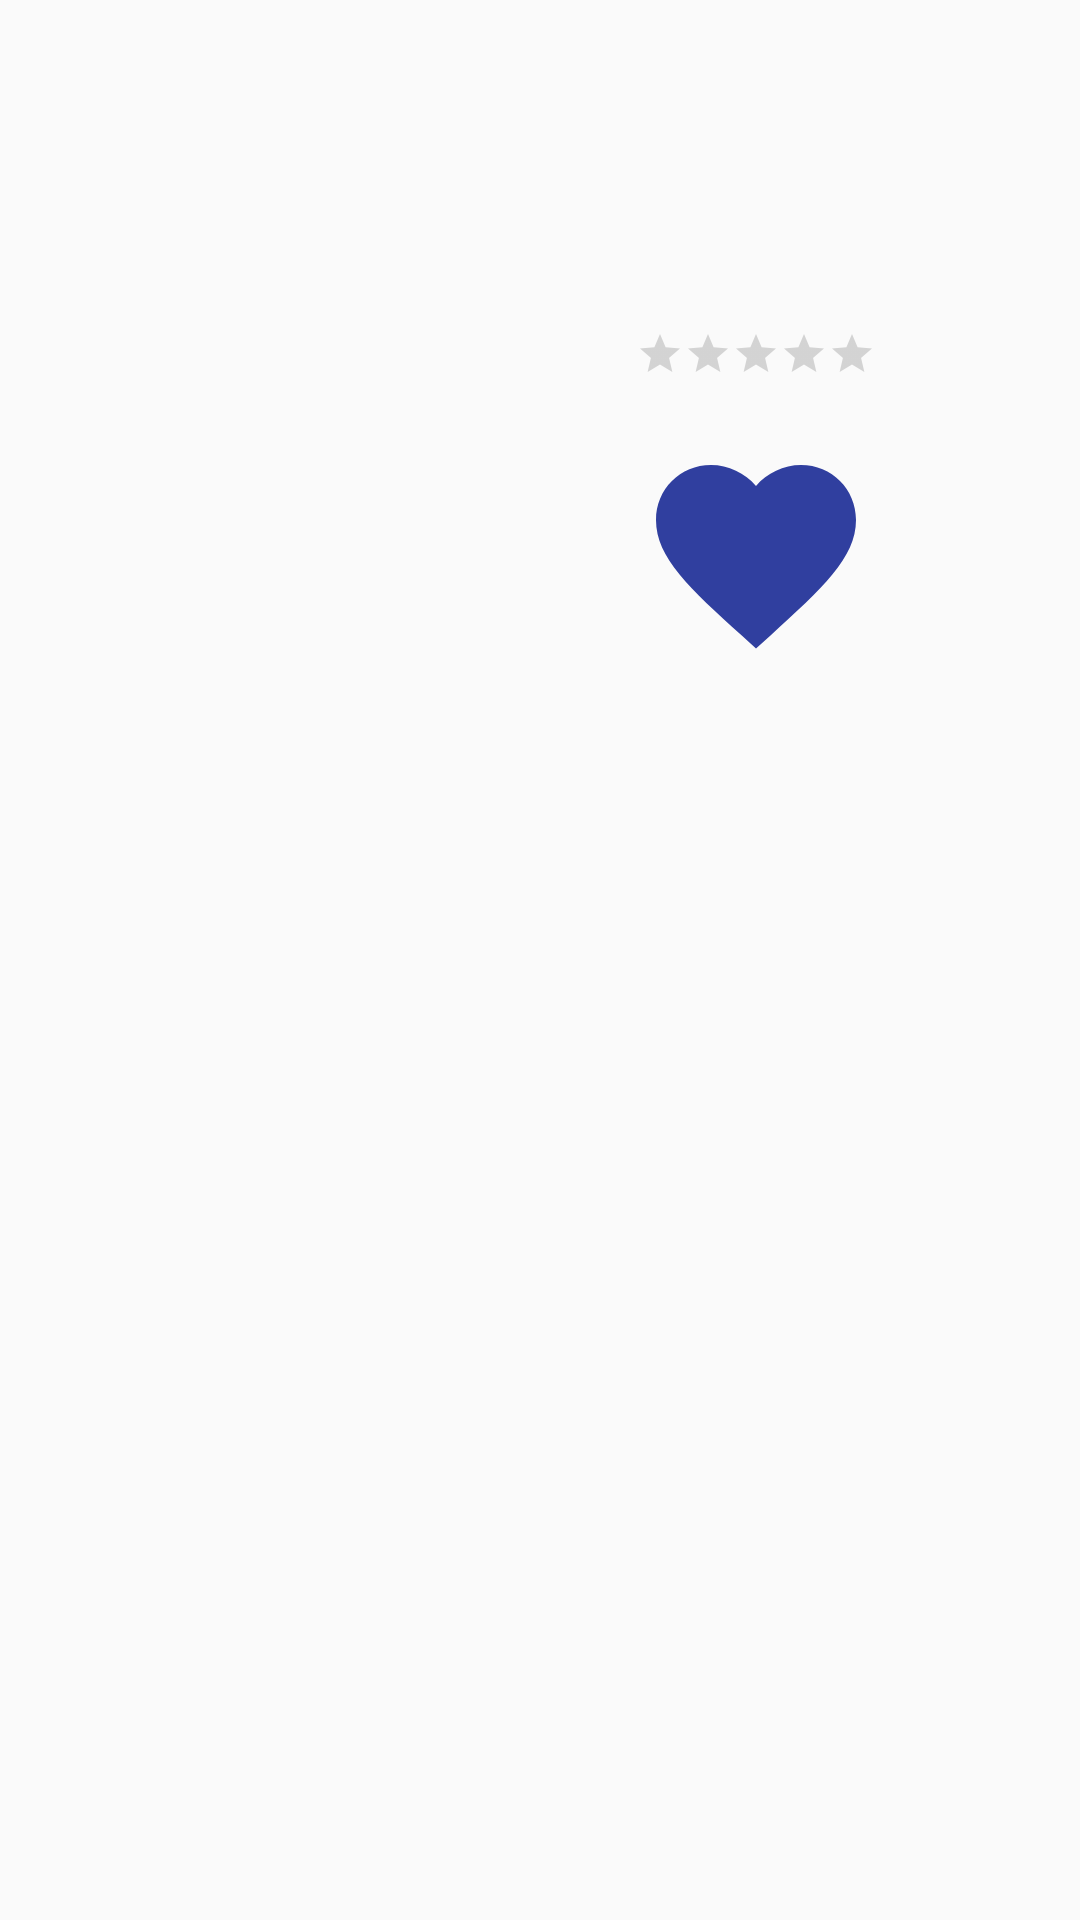

Produce the Android XML layout that renders to this screen, including the resource entries it uses.
<!-- AndroidManifest.xml: application theme AppTheme -->
<!-- res/layout/fragment_favourite_movie_detail.xml -->
<?xml version="1.0" encoding="utf-8"?>
<layout xmlns:android="http://schemas.android.com/apk/res/android"
    xmlns:app="http://schemas.android.com/apk/res-auto"
    xmlns:tools="http://schemas.android.com/tools">

    <android.support.design.widget.CoordinatorLayout
        android:id="@+id/movie_details_fragment_favourite"
        android:layout_width="match_parent"
        android:layout_height="match_parent"
        tools:context=".activities.DetailFavouriteActivity">


        <ProgressBar
            android:id="@+id/pb_movie_details_fragment_favourite"
            style="?android:attr/progressBarStyleLarge"
            android:layout_width="wrap_content"
            android:layout_height="wrap_content"
            android:layout_gravity="center"
            android:max="100"
            android:visibility="invisible" />

        <android.support.v4.widget.NestedScrollView
            android:layout_width="match_parent"
            android:layout_height="match_parent">

            <android.support.constraint.ConstraintLayout
                android:id="@+id/cl_movie_details"
                android:layout_width="match_parent"
                android:layout_height="match_parent">

                <ImageView
                    android:id="@+id/iv_movie_poster_favourite"
                    android:layout_width="180dp"
                    android:layout_height="220dp"
                    android:layout_marginLeft="16dp"
                    android:layout_marginStart="16dp"
                    android:layout_marginTop="16dp"
                    app:srcCompat="@drawable/ic_autorenew_black_24dp"
                    app:layout_constraintLeft_toLeftOf="parent"
                    app:layout_constraintTop_toTopOf="parent" />

                <TextView
                    android:id="@+id/tv_realse_date_favourite"
                    style="@style/text_view_in_movie_detail"
                    android:layout_width="wrap_content"
                    android:layout_height="wrap_content"
                    android:layout_marginLeft="16dp"
                    android:layout_marginRight="8dp"
                    android:layout_marginStart="16dp"
                    android:layout_marginTop="32dp"
                    app:layout_constraintHorizontal_bias="0.0"
                    app:layout_constraintLeft_toRightOf="@+id/iv_movie_poster_favourite"
                    app:layout_constraintRight_toRightOf="parent"
                    app:layout_constraintTop_toTopOf="parent"
                    tools:text="release date" />

                <TextView
                    android:id="@+id/tv_movie_duration_favourite"
                    style="@style/text_view_in_movie_detail"
                    android:layout_width="0dp"
                    android:layout_height="wrap_content"
                    android:layout_marginLeft="0dp"
                    android:layout_marginRight="8dp"
                    android:layout_marginTop="8dp"
                    app:layout_constraintLeft_toLeftOf="@+id/tv_realse_date_favourite"
                    app:layout_constraintRight_toRightOf="parent"
                    app:layout_constraintTop_toBottomOf="@+id/tv_realse_date_favourite"
                    tools:text="duration" />

                <RatingBar
                    android:id="@+id/rb_movie_rating_favourite"
                    style="?android:attr/ratingBarStyleSmall"
                    android:layout_width="0dp"
                    android:layout_height="wrap_content"
                    android:layout_marginLeft="0dp"
                    android:layout_marginTop="16dp"
                    android:numStars="5"
                    android:stepSize="0.5"
                    app:layout_constraintLeft_toLeftOf="@+id/tv_movie_duration_favourite"
                    app:layout_constraintTop_toBottomOf="@+id/tv_movie_duration_favourite" />

                <TextView
                    android:id="@+id/tv_overview_of_movie_favourite"
                    style="@style/text_view_in_movie_detail"
                    android:layout_width="0dp"
                    android:layout_height="wrap_content"
                    android:layout_marginEnd="8dp"
                    android:layout_marginLeft="0dp"
                    android:layout_marginRight="8dp"
                    android:layout_marginTop="16dp"
                    app:layout_constraintHorizontal_bias="0.0"
                    app:layout_constraintLeft_toLeftOf="@+id/iv_movie_poster_favourite"
                    app:layout_constraintRight_toRightOf="parent"
                    app:layout_constraintTop_toBottomOf="@+id/iv_movie_poster_favourite"
                    tools:text="Overview" />

                <ImageView
                    android:id="@+id/iv_add_to_favourite_in_favourite"
                    android:layout_width="80dp"
                    android:layout_height="80dp"
                    android:layout_marginBottom="0dp"
                    android:layout_marginLeft="0dp"
                    android:layout_marginTop="8dp"
                    android:contentDescription="@string/image"
                    android:clickable="true"
                    app:layout_constraintBottom_toBottomOf="@+id/iv_movie_poster_favourite"
                    app:layout_constraintLeft_toLeftOf="@+id/rb_movie_rating_favourite"
                    app:layout_constraintTop_toBottomOf="@+id/rb_movie_rating_favourite"
                    app:srcCompat="@drawable/ic_favorite_orange_24dp"
                    tools:ignore="VectorDrawableCompat" />

            </android.support.constraint.ConstraintLayout>

        </android.support.v4.widget.NestedScrollView>

    </android.support.design.widget.CoordinatorLayout>

</layout>
<!-- resources referenced by this layout -->
<resources>
  <!-- drawable ic_favorite_orange_24dp (drawable) -->
  <vector xmlns:android="http://schemas.android.com/apk/res/android" android:width="24dp"
      android:height="24dp" android:autoMirrored="true"
      android:viewportHeight="24.0" android:viewportWidth="24.0">
      <path android:fillColor="@color/colorPrimaryDark" android:pathData="M12,21.35l-1.45,-1.32C5.4,15.36 2,12.28 2,8.5 2,5.42 4.42,3 7.5,3c1.74,0 3.41,0.81 4.5,2.09C13.09,3.81 14.76,3 16.5,3 19.58,3 22,5.42 22,8.5c0,3.78 -3.4,6.86 -8.55,11.54L12,21.35z"/>
  </vector>
  <string name="image">Image</string>
  <style name="text_view_in_movie_detail">
          <item name="android:textColor">@android:color/black</item>
          <item name="android:textSize">20sp</item>
      </style>
  <style name="AppTheme" parent="Theme.AppCompat.Light.NoActionBar">
          
          <item name="colorPrimary">@color/colorPrimary</item>
          <item name="colorPrimaryDark">@color/colorPrimaryDark</item>
          <item name="colorAccent">@color/colorAccent</item>
      </style>
  <color name="colorPrimaryDark">#303F9F</color>
  <color name="colorPrimary">#3F51B5</color>
  <color name="colorAccent">#f9eff2</color>
</resources>
